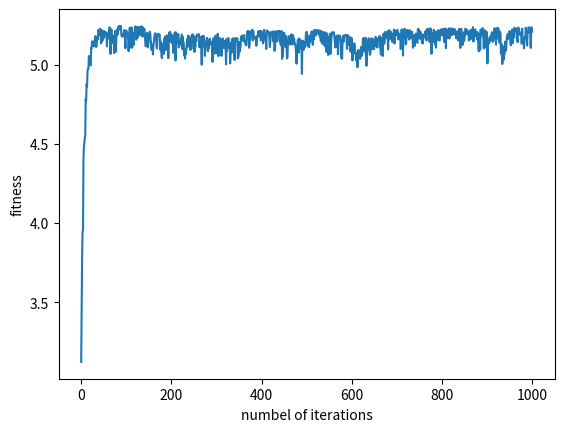

This chart was generated by the following Python code:
import matplotlib.pyplot as plt
import numpy as np
import random

#Initialization the groups
def ori_popular(num):
    #初始化原始种群
    popular = []
    for i in range(num):
        #生成一个[-1, 4]范围内随机浮点数
        x = random.uniform(-1, 4)
        popular.append(x)
    return popular

#编码
def encode(popular):
    popular_gene = []
    #为每一个种群进行编码
    for i in range(len(popular)):
        #染色体序列为18位
        #data归一化, 将[-1, 4]范围平移至[0, 5]后除以5, 扩展至二进制的18 位
        #选取2**18 意旨为足够的精度
        data = int((popular[i] - (-1))/ 5 * 2**18)
        #将整型转化为二进制, 其以字符串的形式存在
        bin_data = bin(data)
        #如果序列长度不足则补充0
        for j in range(len(bin_data)-2, 18):
            bin_data = bin_data[:2] + '0' + bin_data[2:]
        popular_gene.append(bin_data)
    return popular_gene

#解码
def decode(popular_gene):
    fitness = []
    for i in range(len(popular_gene)):
        #将上面编码后的popular_gene转化为原来种群
        x = (-1) + int(popular_gene[i],2)/(2**18) * 5
        #适应度的函数
        value = x * np.sin(10 * np.pi * x) + 2
        fitness.append(value)
    return fitness

#选择和交叉, 选择轮盘赌法, 交叉概率是0.66
def choice_ex(popular_gene):
    fitness = decode(popular_gene)
    #权重的积累
    sum_fit_value = 0
    for i in range(len(fitness)):
        sum_fit_value += fitness[i]
    #可能性的定义（权重）
    probility = []
    for i in range(len(fitness)):
        probility.append(fitness[i]/sum_fit_value)
    #概率分布
    probility_sum = []
    #循环作用是将以上概率累加, 分配到probility_sum的集合中，以len(fitness)下标
    #代表各个区间段的概率值，比如[0.1, 0.3, 0.5, 0.7, 1.0], 随机数位于0.2时取index=2, 位于0.8时取index=4
    for i in range(len(fitness)):
        if i == 0:
            probility_sum.append(probility[i])
        else:
            probility_sum.append(probility_sum[i-1] + probility[i])
    #种群的选择
    popular_new = []
    #分为两个父代
    for i in range(int(len(fitness)/2)):
        temp = []
        #为每个父代生成一个存放位置
        for j in range(2):
            #在0~1 随机生成一个浮点数
            rand = random.uniform(0, 1)
            #轮盘赌选择
            k = 0
            #判断k值和rand取值是否在概率分布区间, 如果符合要求则迭代
            while k < (len(probility_sum)-1) and rand > (probility_sum[k]):
                k += 1
            #不符合要求则直接赋值
            temp.append(popular_gene[k])

        #交叉概率，利用布尔值判断, 真的概率为2/3
        if random.randint(0, 2):
            #先取出父代1的9-15的基因
            temps = temp[0][9:15]
            #将父代2的9-15的基因插入父代1
            temp[0] = temp[0][0:9] + temp[1][9:15] + temp[0][15:]
            #将父代1的基因插入父代2
            temp[1] = temp[1][0:9] + temps + temp[1][15:]
        #收集子代
        popular_new.append(temp[0])
        popular_new.append(temp[1])
    return popular_new

#变异
def variation(popular_new):
    #遍历种群中的每一个个体
    for i in range(len(popular_new)):
        #生成随机数, 为后续判断是否变异提供支持
        is_variation = random.uniform(0, 1)
        #判断是否变异, 变异概率设为2%
        if is_variation < 0.02:
            #随机取位于3-18位上的位点，准备变异
            rand = random.randint(2, 19)
            if popular_new[i][rand] == '0':
                popular_new[i] = popular_new[i][0:rand] + '1' + popular_new[i][rand+1:]
            else:
                popular_new[i] = popular_new[i][0:rand] + '0' + popular_new[i][rand+1:]
    return popular_new

#主程序
if __name__ == '__main__':
    #初始化原始种群, 100个个体
    num = 100
    ori_popular = ori_popular(num)
    #得到原始种群的基因, 18位基因
    ori_popular_gene = encode(ori_popular)
    new_popular_gene = ori_popular_gene
    y = []
    #迭代次数1000次, 繁殖1000代
    for i in range(1000):
        #选择和交叉操作
        new_popular_gene = choice_ex(new_popular_gene)
        #变异操作
        new_popular_gene = variation(new_popular_gene)
        #取当代所有个体的适度平均值
        new_fitness = decode(new_popular_gene)
        #计算适度的总值
        sum_new_fitness = 0
        for j in new_fitness:
            sum_new_fitness += j
        y.append(sum_new_fitness/len(new_fitness))
    x = np.linspace(0, 1000, 1000)
    fig = plt.figure()
    axis = fig.add_subplot(111)
    axis.plot(x, y)
    plt.xlabel('numbel of iterations')
    plt.ylabel('fitness')
    plt.show()
